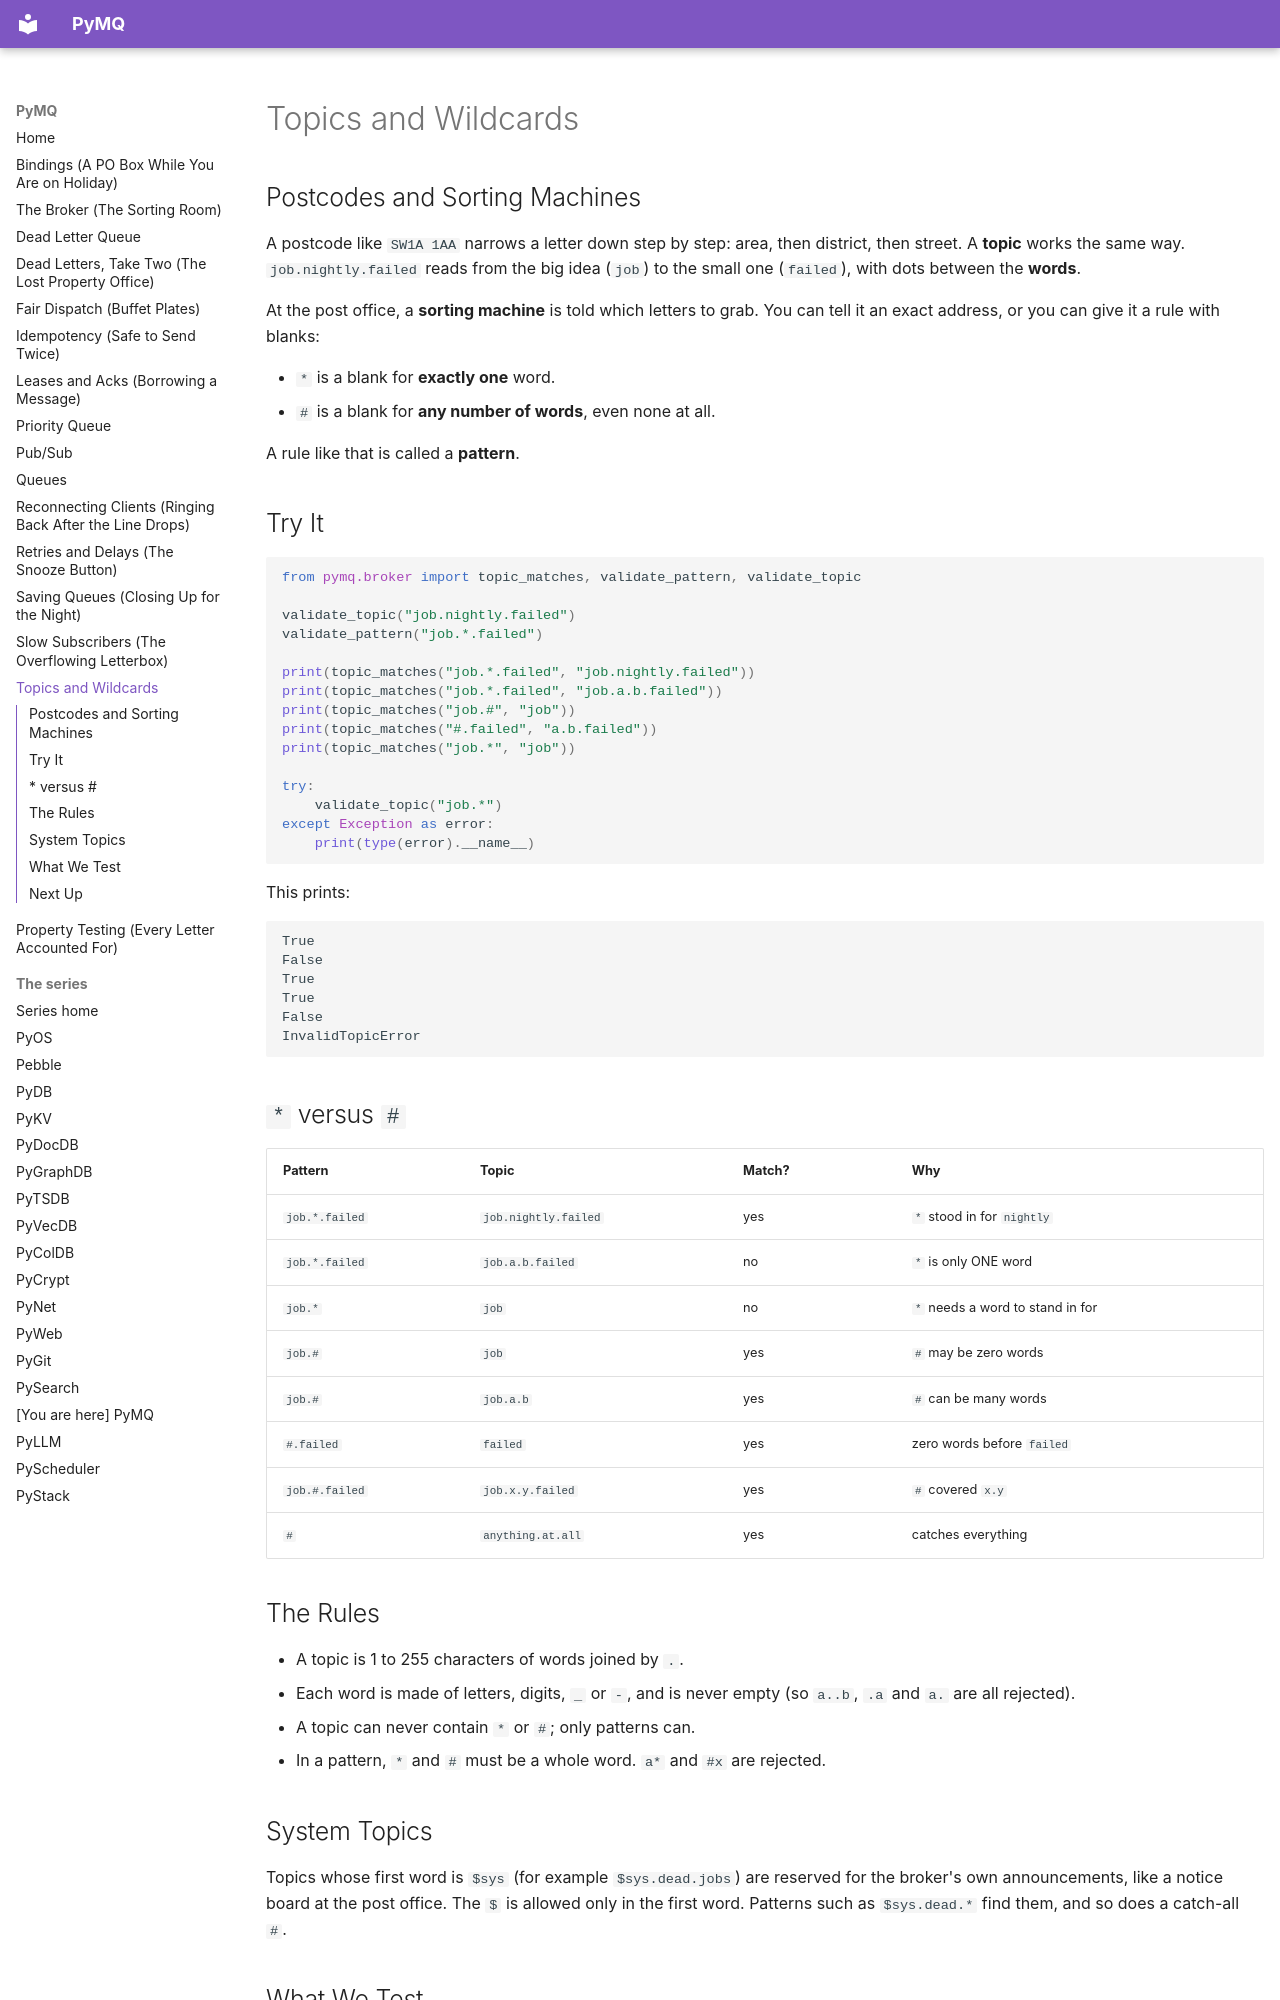

repository: robcox2910/pymq · page: concepts/topics-and-wildcards/index.html · generator: mkdocs

# Topics and Wildcards

## Postcodes and Sorting Machines

A postcode like `SW1A 1AA` narrows a letter down step by step: area, then
district, then street. A **topic** works the same way. `job.nightly.failed`
reads from the big idea (`job`) to the small one (`failed`), with dots between
the **words**.

At the post office, a **sorting machine** is told which letters to grab. You
can tell it an exact address, or you can give it a rule with blanks:

- `*` is a blank for **exactly one** word.
- `#` is a blank for **any number of words**, even none at all.

A rule like that is called a **pattern**.

## Try It

```python
from pymq.broker import topic_matches, validate_pattern, validate_topic

validate_topic("job.nightly.failed")
validate_pattern("job.*.failed")

print(topic_matches("job.*.failed", "job.nightly.failed"))
print(topic_matches("job.*.failed", "job.a.b.failed"))
print(topic_matches("job.#", "job"))
print(topic_matches("#.failed", "a.b.failed"))
print(topic_matches("job.*", "job"))

try:
    validate_topic("job.*")
except Exception as error:
    print(type(error).__name__)
```

This prints:

```
True
False
True
True
False
InvalidTopicError
```

## `*` versus `#`

| Pattern        | Topic               | Match? | Why                                  |
| -------------- | ------------------- | ------ | ------------------------------------ |
| `job.*.failed` | `job.nightly.failed`| yes    | `*` stood in for `nightly`           |
| `job.*.failed` | `job.a.b.failed`    | no     | `*` is only ONE word                 |
| `job.*`        | `job`               | no     | `*` needs a word to stand in for     |
| `job.#`        | `job`               | yes    | `#` may be zero words                |
| `job.#`        | `job.a.b`           | yes    | `#` can be many words                |
| `#.failed`     | `failed`            | yes    | zero words before `failed`           |
| `job.#.failed` | `job.x.y.failed`    | yes    | `#` covered `x.y`                    |
| `#`            | `anything.at.all`   | yes    | catches everything                   |

## The Rules

- A topic is 1 to 255 characters of words joined by `.`.
- Each word is made of letters, digits, `_` or `-`, and is never empty
  (so `a..b`, `.a` and `a.` are all rejected).
- A topic can never contain `*` or `#`; only patterns can.
- In a pattern, `*` and `#` must be a whole word. `a*` and `#x` are rejected.
